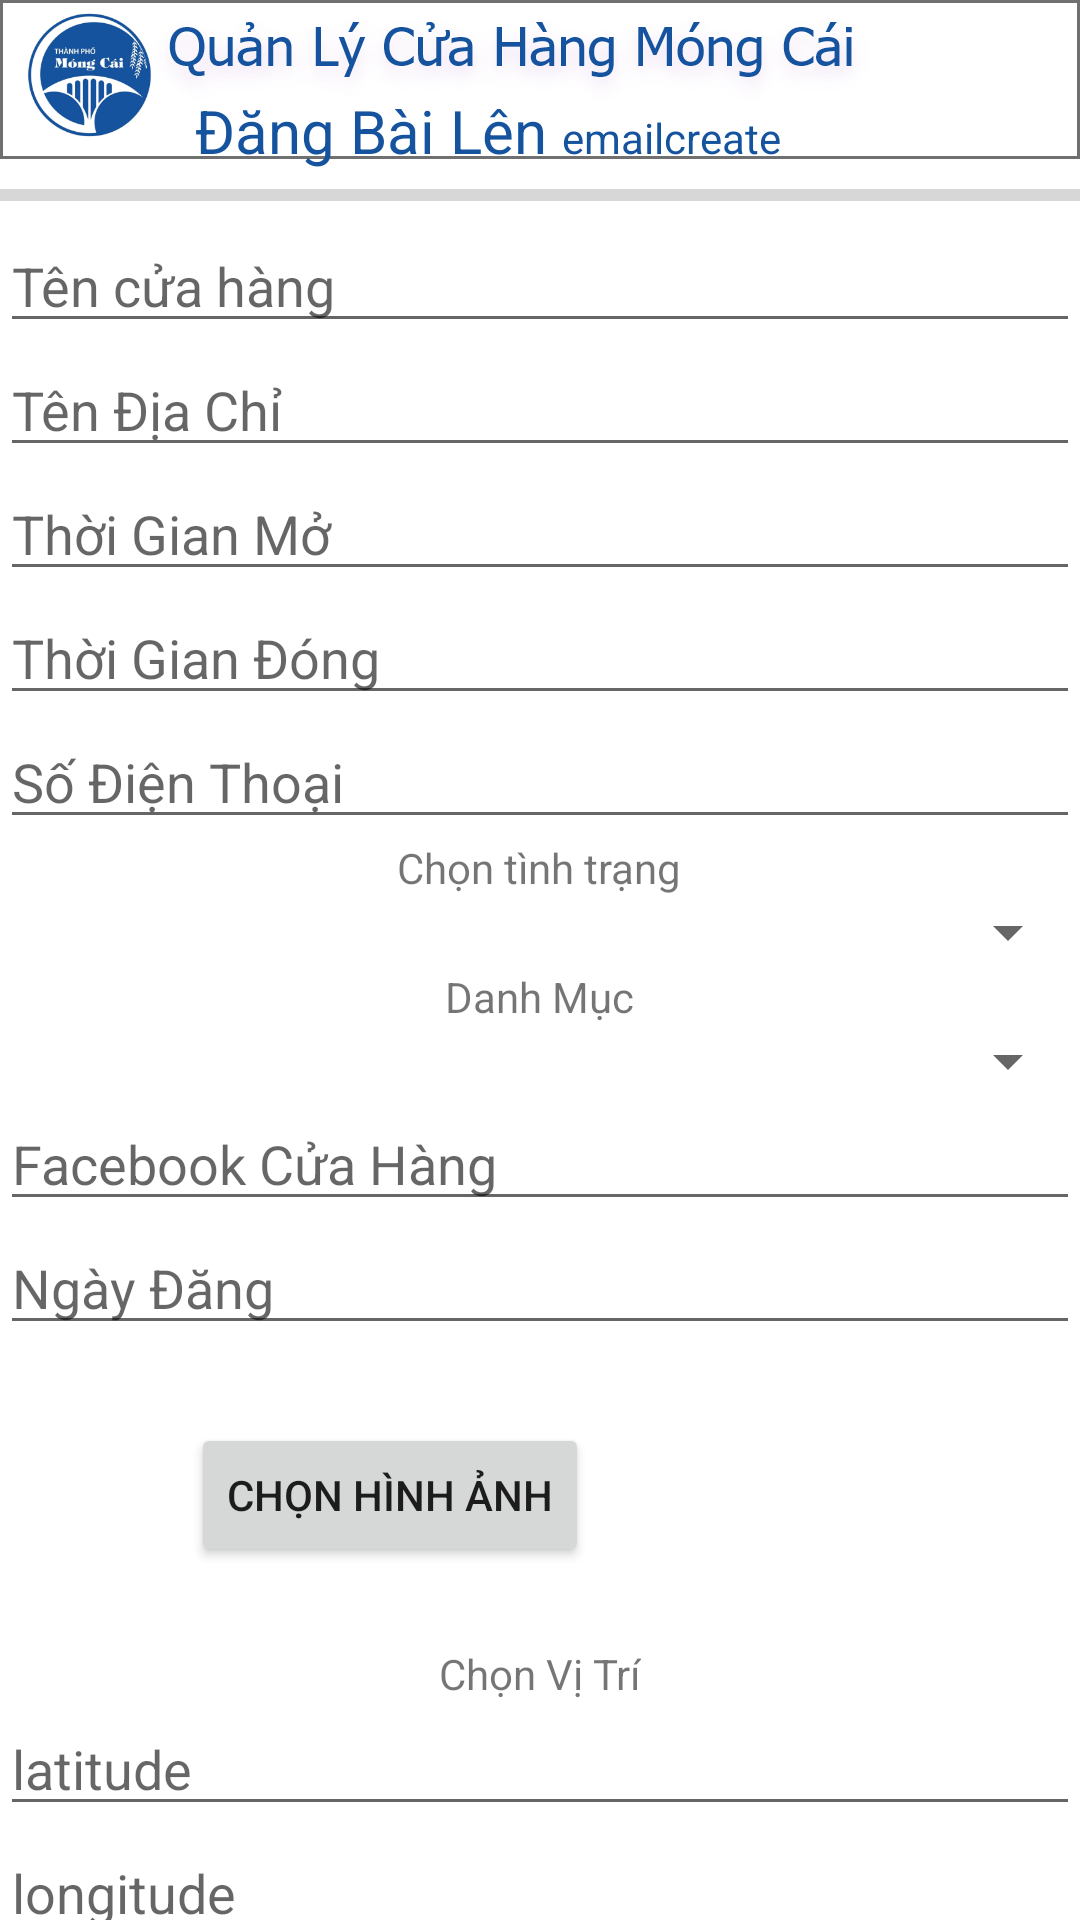

Android layout source for this screen:
<!-- AndroidManifest.xml: application theme AppTheme -->
<!-- res/layout/activity_dang_bai_cua_hang.xml -->
<?xml version="1.0" encoding="utf-8"?>
<LinearLayout
    xmlns:android="http://schemas.android.com/apk/res/android"
    xmlns:app="http://schemas.android.com/apk/res-auto"
    xmlns:tools="http://schemas.android.com/tools"
    android:layout_width="match_parent"
    android:layout_height="match_parent"
    android:background="@drawable/backqlapp"
    tools:context=".Activity.DangBaiCuaHang">


    <LinearLayout
        android:layout_width="match_parent"
        android:layout_height="match_parent"
        android:orientation="vertical">
        <LinearLayout
            android:layout_width="match_parent"
            android:layout_height="wrap_content">

            <TextView
                android:id="@+id/textView"
                android:layout_width="wrap_content"
                android:layout_height="wrap_content"
                android:paddingLeft="65sp"
                android:paddingTop="30sp"
                android:text="Đăng Bài Lên"
                android:textColor="@color/colorPrimary"
                android:textSize="20sp" />

            <TextView
                android:id="@+id/txtAccountemail"
                android:layout_width="match_parent"
                android:layout_height="wrap_content"
                android:paddingLeft="5sp"
                android:text="emailcreate"
                android:textColor="@color/colorPrimary" />
        </LinearLayout>

        <androidx.core.widget.NestedScrollView
            android:layout_width="match_parent"
            android:layout_height="match_parent"
            android:fillViewport="true">

            <LinearLayout
                android:layout_width="match_parent"
                android:layout_height="wrap_content"
                android:orientation="vertical">
                <ProgressBar
                    android:layout_width="match_parent"
                    style="@style/Widget.AppCompat.ProgressBar.Horizontal"
                    android:layout_height="wrap_content"
                    android:id="@+id/upLoadImage"/>

                <EditText
                    android:id="@+id/edtTenCuaHang"
                    android:layout_width="match_parent"
                    android:layout_height="wrap_content"
                    android:ems="10"
                    android:inputType="textPersonName"
                    android:hint="Tên cửa hàng" />

                <EditText
                    android:id="@+id/edtDiachi"
                    android:layout_width="match_parent"
                    android:layout_height="wrap_content"
                    android:ems="10"
                    android:inputType="textPersonName"
                    android:hint="Tên Địa Chỉ" />
                <EditText
                    android:id="@+id/edtTimeOpen"
                    android:layout_width="match_parent"
                    android:layout_height="wrap_content"
                    android:ems="10"
                    android:inputType="textPersonName"
                    android:hint="Thời Gian Mở" />

                <EditText
                    android:id="@+id/edtTimeClose"
                    android:layout_width="match_parent"
                    android:layout_height="wrap_content"
                    android:ems="10"
                    android:inputType="textPersonName"
                    android:hint="Thời Gian Đóng" />
                <EditText
                    android:id="@+id/edtSoDienThoai"
                    android:layout_width="match_parent"
                    android:layout_height="wrap_content"
                    android:ems="10"
                    android:inputType="number"
                    android:hint="Số Điện Thoại" />

                <TextView
                    android:layout_gravity="center"
                    android:id="@+id/textView4"
                    android:layout_width="wrap_content"
                    android:layout_height="wrap_content"
                    android:text="Chọn tình trạng" />

                <Spinner
                    android:id="@+id/spnChonShip"
                    android:layout_width="match_parent"
                    android:layout_height="wrap_content" />
                <TextView
                    android:layout_gravity="center"
                    android:id="@+id/textView43"
                    android:layout_width="wrap_content"
                    android:layout_height="wrap_content"
                    android:text="Danh Mục" />
                <Spinner
                    android:id="@+id/spnChonDanhMuc"
                    android:layout_width="match_parent"
                    android:layout_height="wrap_content" />

                <EditText
                    android:id="@+id/edtFacebook"
                    android:layout_width="match_parent"
                    android:layout_height="wrap_content"
                    android:ems="10"
                    android:inputType="textPersonName"
                    android:hint="Facebook Cửa Hàng" />
                <EditText
                    android:id="@+id/edtNgayDang"
                    android:layout_width="match_parent"
                    android:layout_height="wrap_content"
                    android:ems="10"
                    android:inputType="textPersonName"
                    android:hint="Ngày Đăng" />


                <LinearLayout
                    android:layout_width="wrap_content"
                    android:layout_height="wrap_content"
                    android:orientation="horizontal"
                    android:layout_gravity="center">

                    <Button
                        android:id="@+id/btnChonHinhAnh"
                        android:layout_width="wrap_content"
                        android:layout_height="wrap_content"
                        android:layout_gravity="center"
                        android:text="Chọn Hình Ảnh" />

                    <ImageView
                        android:id="@+id/imgHienThi"
                        android:layout_width="100sp"
                        android:layout_height="100sp"
                        android:scaleType="centerCrop"
                        android:src="@drawable/ic_image_black_24dp" />
                </LinearLayout>

                <TextView
                    android:layout_gravity="center"
                    android:id="@+id/textView6"
                    android:layout_width="wrap_content"
                    android:layout_height="wrap_content"
                    android:text="Chọn Vị Trí" />

                <EditText
                    android:id="@+id/edtlatitude"
                    android:layout_width="match_parent"
                    android:layout_height="wrap_content"
                    android:ems="10"
                    android:inputType="numberDecimal"
                    android:hint="latitude" />
                <EditText
                    android:id="@+id/edtlongitude"
                    android:layout_width="match_parent"
                    android:layout_height="wrap_content"
                    android:ems="10"
                    android:inputType="numberDecimal"
                    android:hint="longitude" />


                <LinearLayout
                    android:layout_width="match_parent"
                    android:layout_height="45sp"
                    android:orientation="horizontal">

                    <ImageView
                        android:id="@+id/themvaocuahang"
                        android:layout_width="wrap_content"
                        android:layout_height="wrap_content"
                        android:paddingLeft="50sp"
                        app:srcCompat="@drawable/btnthemcuahang" />

                    <ImageView
                        android:id="@+id/thoiquaylai"
                        android:paddingLeft="10sp"
                        android:layout_width="wrap_content"
                        android:layout_height="wrap_content"
                        app:srcCompat="@drawable/btnquaylai" />
                </LinearLayout>

            </LinearLayout>
        </androidx.core.widget.NestedScrollView>


    </LinearLayout>
</LinearLayout>
<!-- resources referenced by this layout -->
<resources>
  <color name="colorPrimary">#15539E</color>
  <!-- drawable backqlapp: png bitmap (drawable-hdpi, 23609 bytes) -->
  <!-- drawable btnquaylai: png bitmap (drawable-hdpi, 3237 bytes) -->
  <!-- drawable btnthemcuahang: png bitmap (drawable-hdpi, 3134 bytes) -->
  <style name="AppTheme" parent="Theme.AppCompat.Light.NoActionBar">
          
          <item name="colorPrimary">@color/colorPrimary</item>
          <item name="colorPrimaryDark">@color/colorPrimaryDark</item>
          <item name="colorAccent">@color/colorAccent</item>
      </style>
  <color name="colorPrimaryDark">#15539E</color>
  <color name="colorAccent">#15539E</color>
</resources>
